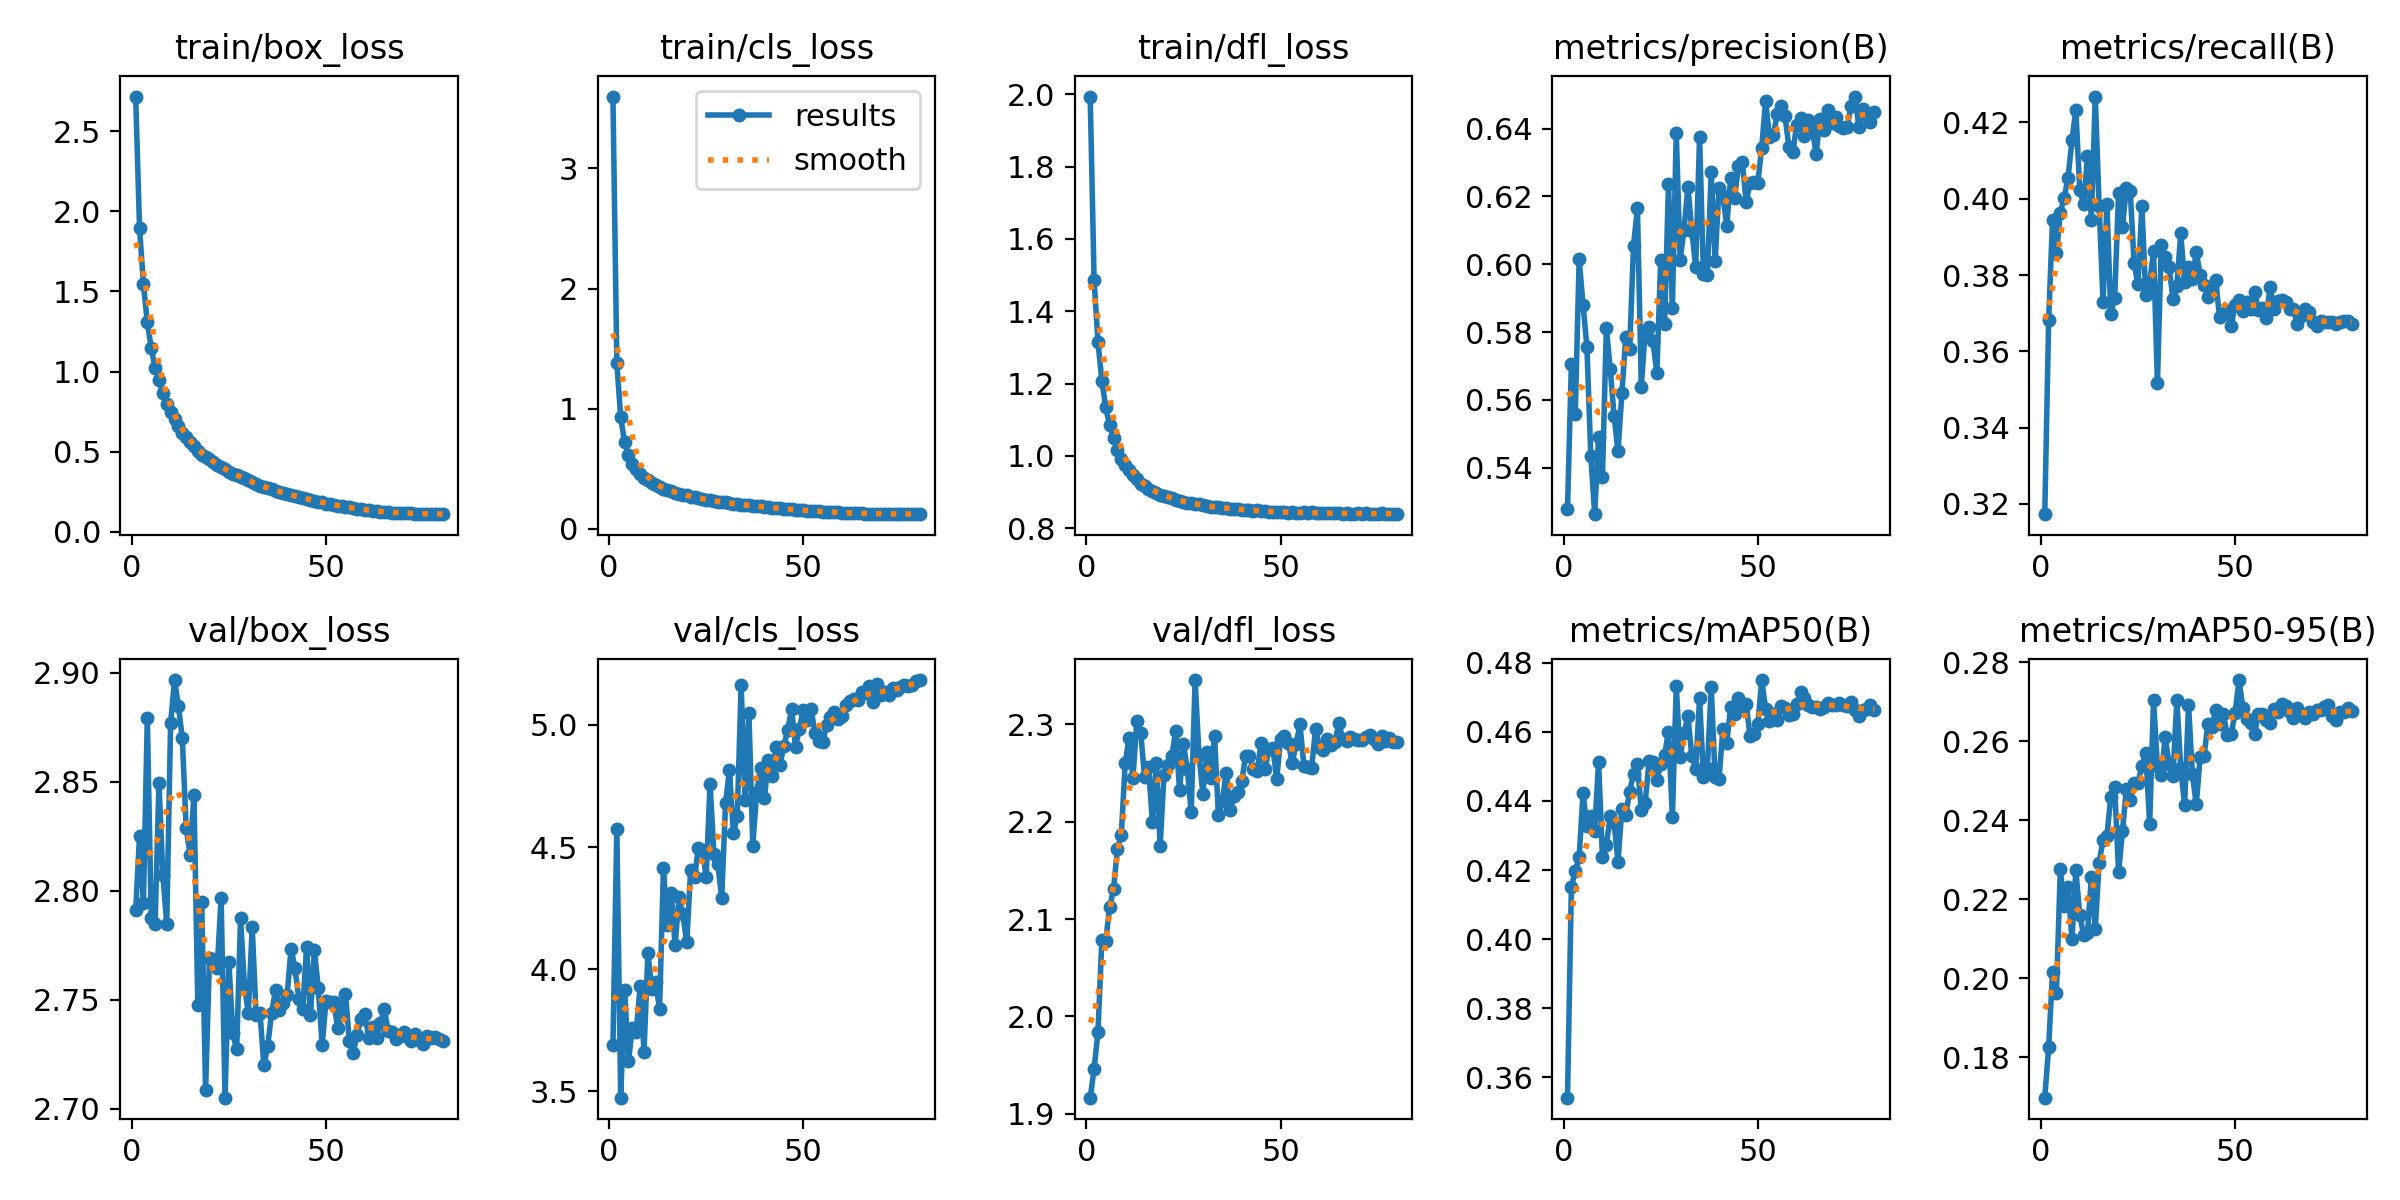

The file beside this chart, header and first rows:
epoch, train/box_loss, train/cls_loss, train/dfl_loss, metrics/precision(B), metrics/recall(B), metrics/mAP50(B), metrics/mAP50-95(B), val/box_loss, val/cls_loss, val/dfl_loss, lr/pg0, lr/pg1, lr/pg2
1, 2.717, 3.598, 1.994, 0.5279, 0.3173, 0.3541, 0.1697, 2.791, 3.691, 1.917, 0.06302, 3.6988e-06, 3.6988e-06
2, 1.895, 1.382, 1.486, 0.5705, 0.3681, 0.4151, 0.1825, 2.825, 4.574, 1.946, 0.0259, 7.408e-06, 7.408e-06
3, 1.545, 0.9282, 1.315, 0.5559, 0.3945, 0.4197, 0.2015, 2.795, 3.474, 1.984, 9.9848e-06, 9.9848e-06, 9.9848e-06
4, 1.306, 0.7221, 1.208, 0.6015, 0.3857, 0.4237, 0.1963, 2.879, 3.917, 2.079, 9.9658e-06, 9.9658e-06, 9.9658e-06
5, 1.148, 0.618, 1.134, 0.5881, 0.3964, 0.4423, 0.2275, 2.788, 3.625, 2.078, 9.9393e-06, 9.9393e-06, 9.9393e-06
6, 1.022, 0.5379, 1.084, 0.5756, 0.4003, 0.4327, 0.2183, 2.785, 3.761, 2.113, 9.9052e-06, 9.9052e-06, 9.9052e-06
7, 0.947, 0.4976, 1.049, 0.5435, 0.4056, 0.4357, 0.223, 2.849, 3.744, 2.131, 9.8637e-06, 9.8637e-06, 9.8637e-06
8, 0.8627, 0.4541, 1.016, 0.5263, 0.4153, 0.4312, 0.2099, 2.807, 3.931, 2.172, 9.8148e-06, 9.8148e-06, 9.8148e-06
9, 0.7952, 0.4249, 0.9925, 0.549, 0.4233, 0.4514, 0.2274, 2.785, 3.663, 2.186, 9.7586e-06, 9.7586e-06, 9.7586e-06
10, 0.7475, 0.4057, 0.976, 0.5374, 0.4024, 0.4238, 0.216, 2.877, 4.065, 2.26, 9.6952e-06, 9.6952e-06, 9.6952e-06
11, 0.7014, 0.3865, 0.9599, 0.5811, 0.3985, 0.4271, 0.2109, 2.897, 3.92, 2.286, 9.6246e-06, 9.6246e-06, 9.6246e-06
12, 0.6575, 0.3653, 0.9468, 0.5692, 0.4111, 0.4357, 0.2116, 2.885, 3.946, 2.245, 9.547e-06, 9.547e-06, 9.547e-06
13, 0.6185, 0.3494, 0.9352, 0.5553, 0.3945, 0.4337, 0.2256, 2.87, 3.837, 2.304, 9.4625e-06, 9.4625e-06, 9.4625e-06
14, 0.5893, 0.3348, 0.9234, 0.5448, 0.4268, 0.4224, 0.2126, 2.829, 4.415, 2.292, 9.3712e-06, 9.3712e-06, 9.3712e-06
15, 0.5576, 0.3244, 0.9163, 0.5619, 0.3981, 0.4377, 0.2293, 2.816, 4.181, 2.246, 9.2733e-06, 9.2733e-06, 9.2733e-06
16, 0.5318, 0.3154, 0.9089, 0.5785, 0.3729, 0.436, 0.2351, 2.844, 4.31, 2.257, 9.1689e-06, 9.1689e-06, 9.1689e-06
17, 0.5059, 0.3002, 0.9025, 0.5749, 0.3985, 0.4427, 0.236, 2.748, 4.099, 2.2, 9.0581e-06, 9.0581e-06, 9.0581e-06
18, 0.4807, 0.2909, 0.8964, 0.6055, 0.3698, 0.4479, 0.246, 2.795, 4.294, 2.26, 8.9413e-06, 8.9413e-06, 8.9413e-06
19, 0.4655, 0.2843, 0.8912, 0.6166, 0.3741, 0.4506, 0.2483, 2.709, 4.224, 2.175, 8.8184e-06, 8.8184e-06, 8.8184e-06
20, 0.4535, 0.279, 0.8905, 0.564, 0.4016, 0.4375, 0.2268, 2.769, 4.11, 2.248, 8.6898e-06, 8.6898e-06, 8.6898e-06
21, 0.4333, 0.2687, 0.8871, 0.5804, 0.3925, 0.4396, 0.2372, 2.769, 4.407, 2.258, 8.5556e-06, 8.5556e-06, 8.5556e-06
22, 0.4185, 0.2634, 0.8827, 0.5816, 0.4029, 0.4516, 0.2479, 2.765, 4.378, 2.267, 8.416e-06, 8.416e-06, 8.416e-06
23, 0.4023, 0.2586, 0.8785, 0.5773, 0.402, 0.4512, 0.2452, 2.797, 4.497, 2.293, 8.2712e-06, 8.2712e-06, 8.2712e-06
24, 0.3888, 0.2525, 0.876, 0.5679, 0.3831, 0.446, 0.2494, 2.705, 4.489, 2.232, 8.1215e-06, 8.1215e-06, 8.1215e-06
25, 0.3752, 0.2448, 0.8737, 0.6014, 0.3775, 0.4507, 0.2494, 2.767, 4.377, 2.28, 7.9671e-06, 7.9671e-06, 7.9671e-06
26, 0.3594, 0.2377, 0.8708, 0.5823, 0.3981, 0.4534, 0.2539, 2.735, 4.76, 2.254, 7.8082e-06, 7.8082e-06, 7.8082e-06
27, 0.3542, 0.2333, 0.8693, 0.6238, 0.3747, 0.4601, 0.257, 2.727, 4.473, 2.21, 7.6451e-06, 7.6451e-06, 7.6451e-06
28, 0.3384, 0.2268, 0.8673, 0.587, 0.3778, 0.4353, 0.2391, 2.787, 4.43, 2.345, 7.4781e-06, 7.4781e-06, 7.4781e-06
29, 0.3331, 0.2245, 0.8658, 0.6388, 0.3863, 0.4733, 0.2705, 2.756, 4.293, 2.268, 7.3073e-06, 7.3073e-06, 7.3073e-06
30, 0.3216, 0.2212, 0.8643, 0.6013, 0.3517, 0.4529, 0.2538, 2.744, 4.682, 2.229, 7.133e-06, 7.133e-06, 7.133e-06
31, 0.3073, 0.2166, 0.8609, 0.6102, 0.3879, 0.4596, 0.2514, 2.783, 4.816, 2.272, 6.9556e-06, 6.9556e-06, 6.9556e-06
32, 0.2968, 0.2097, 0.8587, 0.6228, 0.3848, 0.4647, 0.2611, 2.743, 4.556, 2.245, 6.7753e-06, 6.7753e-06, 6.7753e-06
33, 0.2865, 0.2047, 0.858, 0.6099, 0.3822, 0.453, 0.2543, 2.744, 4.626, 2.288, 6.5923e-06, 6.5923e-06, 6.5923e-06
34, 0.2813, 0.2034, 0.8583, 0.5993, 0.3738, 0.4494, 0.2512, 2.72, 5.165, 2.207, 6.407e-06, 6.407e-06, 6.407e-06
35, 0.2747, 0.1996, 0.8574, 0.6375, 0.3771, 0.4698, 0.2705, 2.729, 4.693, 2.221, 6.2196e-06, 6.2196e-06, 6.2196e-06
36, 0.2641, 0.1953, 0.8554, 0.5971, 0.391, 0.4469, 0.2531, 2.744, 5.048, 2.251, 6.0305e-06, 6.0305e-06, 6.0305e-06
37, 0.2556, 0.1929, 0.8536, 0.5969, 0.3782, 0.4494, 0.2439, 2.754, 4.506, 2.212, 5.8398e-06, 5.8398e-06, 5.8398e-06
38, 0.2493, 0.1879, 0.8545, 0.6271, 0.3822, 0.4731, 0.2693, 2.745, 4.726, 2.226, 5.648e-06, 5.648e-06, 5.648e-06
39, 0.2426, 0.1886, 0.8529, 0.6008, 0.3791, 0.4468, 0.2517, 2.748, 4.822, 2.23, 5.4553e-06, 5.4553e-06, 5.4553e-06
40, 0.2361, 0.183, 0.8508, 0.6226, 0.3861, 0.4464, 0.244, 2.752, 4.702, 2.241, 5.262e-06, 5.262e-06, 5.262e-06
41, 0.2308, 0.1795, 0.8501, 0.6201, 0.38, 0.4608, 0.256, 2.773, 4.855, 2.268, 5.0684e-06, 5.0684e-06, 5.0684e-06
42, 0.222, 0.1776, 0.8509, 0.6114, 0.3773, 0.4568, 0.2562, 2.764, 4.79, 2.268, 4.8747e-06, 4.8747e-06, 4.8747e-06
43, 0.2146, 0.1734, 0.8489, 0.6255, 0.3742, 0.4673, 0.2645, 2.75, 4.91, 2.254, 4.6814e-06, 4.6814e-06, 4.6814e-06
44, 0.2126, 0.1709, 0.85, 0.6194, 0.3769, 0.4653, 0.2636, 2.746, 4.836, 2.252, 4.4887e-06, 4.4887e-06, 4.4887e-06
45, 0.2061, 0.1688, 0.8478, 0.6289, 0.3786, 0.4697, 0.2679, 2.774, 4.914, 2.281, 4.2969e-06, 4.2969e-06, 4.2969e-06
46, 0.1985, 0.1645, 0.8477, 0.6301, 0.3689, 0.4676, 0.2644, 2.743, 4.981, 2.254, 4.1062e-06, 4.1062e-06, 4.1062e-06
47, 0.1922, 0.1628, 0.8457, 0.6184, 0.3698, 0.4681, 0.2669, 2.773, 5.064, 2.274, 3.9171e-06, 3.9171e-06, 3.9171e-06
48, 0.1873, 0.1603, 0.8458, 0.6239, 0.3707, 0.4587, 0.2615, 2.755, 4.908, 2.276, 3.7297e-06, 3.7297e-06, 3.7297e-06
49, 0.1823, 0.1578, 0.8452, 0.6242, 0.3667, 0.4593, 0.2619, 2.729, 4.985, 2.244, 3.5444e-06, 3.5444e-06, 3.5444e-06
50, 0.1755, 0.155, 0.8444, 0.6241, 0.3722, 0.4622, 0.2672, 2.75, 5.062, 2.284, 3.3614e-06, 3.3614e-06, 3.3614e-06
51, 0.1718, 0.1529, 0.845, 0.6344, 0.3734, 0.475, 0.2755, 2.749, 5.019, 2.288, 3.1811e-06, 3.1811e-06, 3.1811e-06
52, 0.1669, 0.1491, 0.8435, 0.6482, 0.3707, 0.4667, 0.2685, 2.749, 5.066, 2.281, 3.0037e-06, 3.0037e-06, 3.0037e-06
53, 0.1633, 0.1483, 0.8441, 0.6374, 0.3729, 0.4631, 0.2657, 2.737, 4.966, 2.26, 2.8294e-06, 2.8294e-06, 2.8294e-06
54, 0.1578, 0.1456, 0.8431, 0.6382, 0.3711, 0.4652, 0.2646, 2.744, 4.936, 2.28, 2.6586e-06, 2.6586e-06, 2.6586e-06
55, 0.154, 0.1436, 0.8434, 0.6443, 0.3755, 0.4635, 0.2618, 2.752, 4.93, 2.3, 2.4916e-06, 2.4916e-06, 2.4916e-06
56, 0.1519, 0.1424, 0.8443, 0.6467, 0.3707, 0.4676, 0.267, 2.731, 4.999, 2.257, 2.3285e-06, 2.3285e-06, 2.3285e-06
57, 0.1462, 0.1403, 0.8421, 0.6436, 0.3714, 0.4669, 0.2668, 2.726, 5.03, 2.256, 2.1696e-06, 2.1696e-06, 2.1696e-06
58, 0.144, 0.1398, 0.8438, 0.6347, 0.3687, 0.465, 0.2653, 2.734, 5.055, 2.255, 2.0152e-06, 2.0152e-06, 2.0152e-06
59, 0.1385, 0.1374, 0.8426, 0.6331, 0.377, 0.4653, 0.2646, 2.741, 5.023, 2.295, 1.8655e-06, 1.8655e-06, 1.8655e-06
60, 0.1377, 0.1357, 0.8409, 0.641, 0.3711, 0.4681, 0.2683, 2.744, 5.034, 2.277, 1.7207e-06, 1.7207e-06, 1.7207e-06
... 20 more rows
